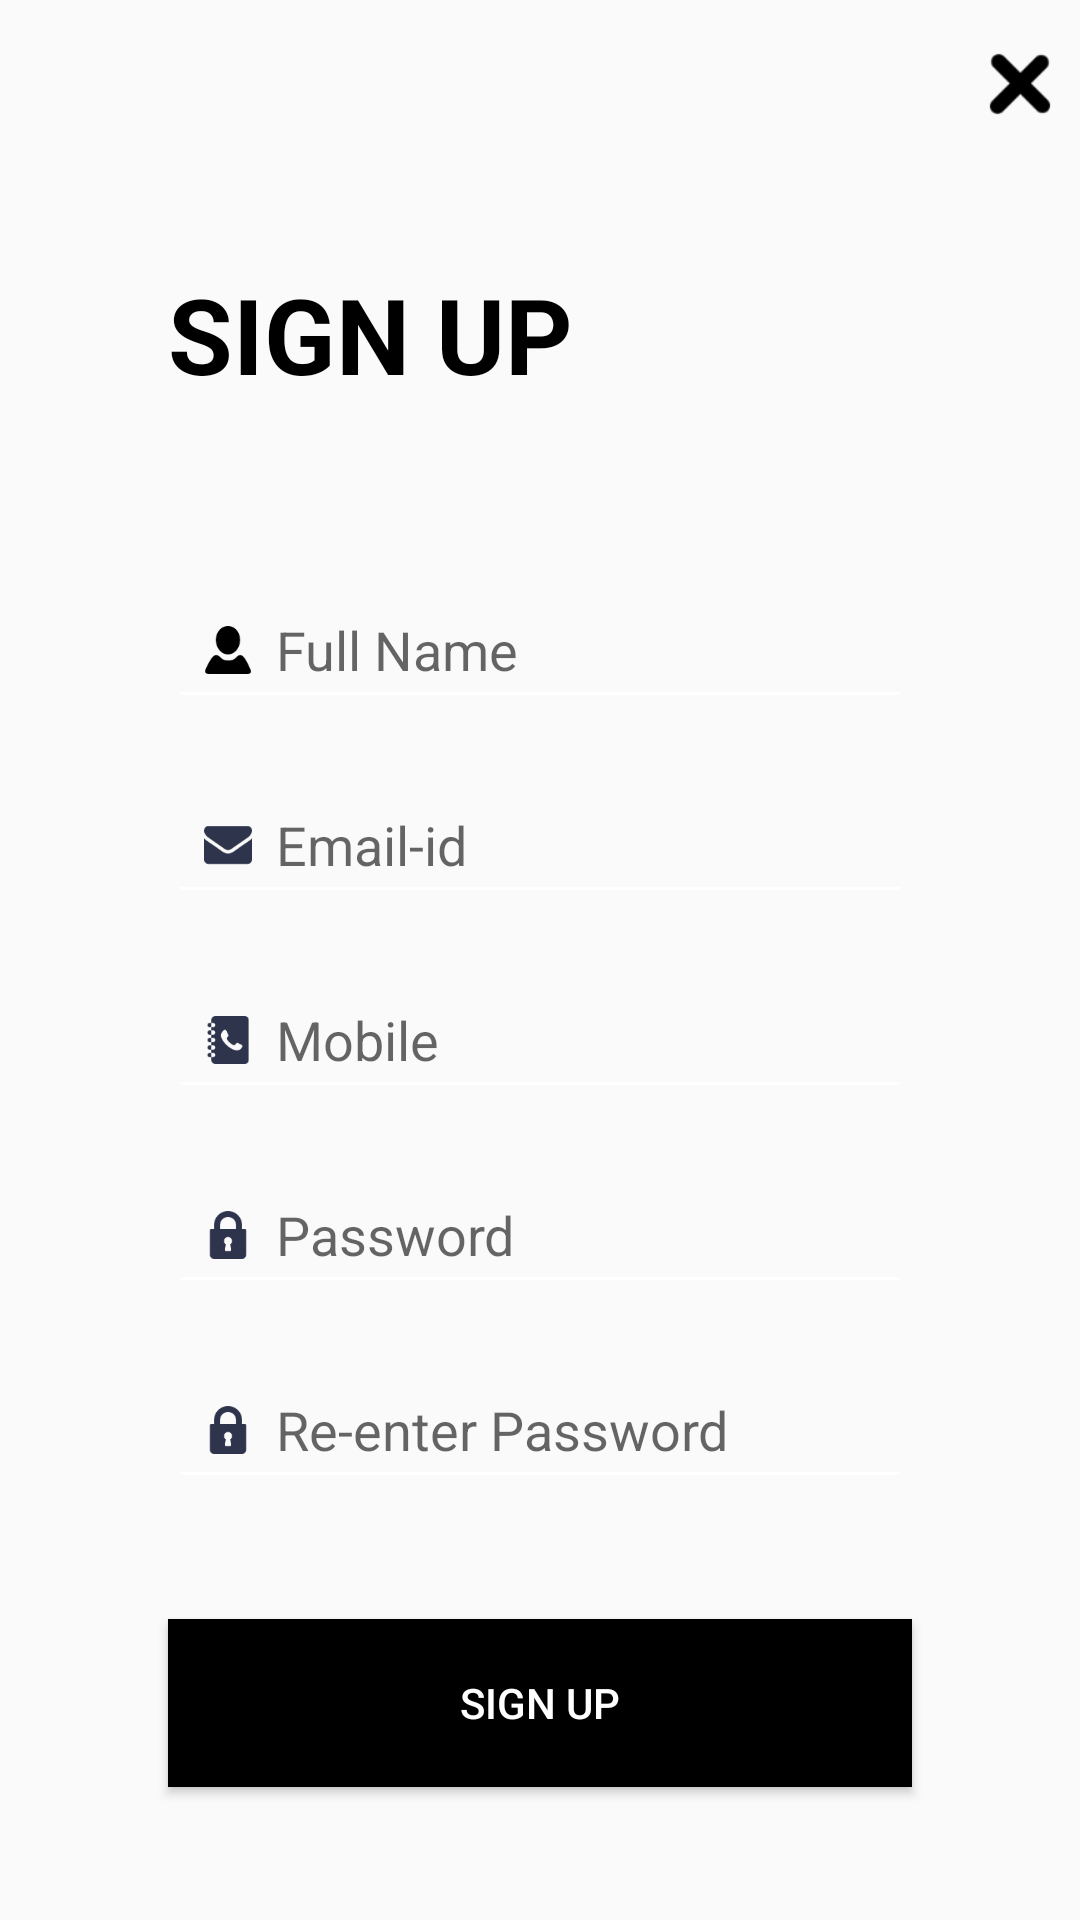

Android layout source for this screen:
<!-- AndroidManifest.xml: application theme AppTheme -->
<!-- res/layout/activity_sign_up.xml -->
<?xml version="1.0" encoding="utf-8"?>
<LinearLayout xmlns:android="http://schemas.android.com/apk/res/android"
    android:layout_width="match_parent"
    android:layout_height="match_parent"
    android:orientation="vertical">


    <ScrollView
        android:layout_width="match_parent"
        android:layout_height="match_parent"
        android:overScrollMode="never"
        android:scrollbars="none">

        <LinearLayout
            android:layout_width="match_parent"
            android:layout_height="wrap_content"
            android:orientation="vertical">

            <ImageView
                android:id="@+id/imgCloseButton"
                android:layout_width="40dp"
                android:layout_height="40dp"
                android:layout_gravity="end"
                android:layout_marginTop="8dp"
                android:src="@drawable/ic_cancel"
                android:tint="@color/black" />

            <TextView
                android:id="@+id/txtSinUpLabel"
                android:layout_width="match_parent"
                android:layout_height="wrap_content"
                android:layout_marginStart="?actionBarSize"
                android:layout_marginTop="40dp"
                android:text="@string/sign_up"
                android:textColor="@color/black"
                android:textSize="@dimen/sp_35"
                android:textStyle="bold" />

            <EditText
                android:id="@+id/edtName"
                android:layout_width="match_parent"
                android:layout_height="wrap_content"
                android:layout_marginLeft="?actionBarSize"
                android:layout_marginRight="?actionBarSize"
                android:layout_marginTop="?actionBarSize"
                android:drawableStart="@drawable/ic_user"
                android:hint="@string/full_name"
                android:maxLines="1" />

            <EditText
                android:id="@+id/edtEmail"
                android:layout_width="match_parent"
                android:layout_height="wrap_content"
                android:layout_marginLeft="?actionBarSize"
                android:layout_marginRight="?actionBarSize"
                android:layout_marginTop="16dp"
                android:drawableStart="@drawable/ic_envelope"
                android:hint="@string/email_id"
                android:inputType="textEmailAddress"
                android:maxLines="1" />

            <EditText
                android:id="@+id/edtMobile"
                android:layout_width="match_parent"
                android:layout_height="wrap_content"
                android:layout_marginLeft="?actionBarSize"
                android:layout_marginRight="?actionBarSize"
                android:layout_marginTop="16dp"
                android:drawableStart="@drawable/ic_contact_book"
                android:hint="Mobile"
                android:inputType="phone"
                android:maxLength="15"
                android:maxLines="1" />

            <EditText
                android:id="@+id/edtPassword"
                android:layout_width="match_parent"
                android:layout_height="wrap_content"
                android:layout_marginLeft="?actionBarSize"
                android:layout_marginRight="?actionBarSize"
                android:layout_marginTop="16dp"
                android:drawableStart="@drawable/ic_lock"
                android:hint="Password"
                android:inputType="textPassword"
                android:maxLines="1" />

            <EditText
                android:id="@+id/edtRePassword"
                android:layout_width="match_parent"
                android:layout_height="wrap_content"
                android:layout_marginLeft="?actionBarSize"
                android:layout_marginRight="?actionBarSize"
                android:layout_marginTop="16dp"
                android:drawableStart="@drawable/ic_lock"
                android:hint="@string/re_enter_password"
                android:inputType="textPassword"
                android:maxLines="1" />

            <Button
                android:id="@+id/btnSignUp"
                android:layout_width="match_parent"
                android:layout_height="?actionBarSize"
                android:layout_marginBottom="?actionBarSize"
                android:layout_marginEnd="?actionBarSize"
                android:layout_marginStart="?actionBarSize"
                android:layout_marginTop="40dp"
                android:background="@color/black"
                android:text="@string/sign_up"
                android:textColor="@color/colorWhite" />
        </LinearLayout>

    </ScrollView>


</LinearLayout>
<!-- resources referenced by this layout -->
<resources>
  <color name="black">#000000</color>
  <color name="colorWhite">#FFFFFF</color>
  <dimen name="sp_35">35sp</dimen>
  <!-- drawable ic_cancel: png bitmap (drawable-hdpi, 769 bytes) -->
  <!-- drawable ic_contact_book: png bitmap (drawable-hdpi, 961 bytes) -->
  <!-- drawable ic_envelope: png bitmap (drawable-hdpi, 855 bytes) -->
  <!-- drawable ic_lock: png bitmap (drawable-hdpi, 786 bytes) -->
  <!-- drawable ic_user: png bitmap (drawable-hdpi, 696 bytes) -->
  <string name="email_id">Email-id</string>
  <string name="full_name">Full Name</string>
  <string name="re_enter_password">Re-enter Password</string>
  <string name="sign_up">SIGN UP</string>
  <style name="AppTheme" parent="Theme.AppCompat.Light.NoActionBar">
          
          <item name="android:windowDrawsSystemBarBackgrounds">false</item>
          <item name="colorPrimary">@color/colorPrimary</item>
          <item name="colorPrimaryDark">@color/colorPrimaryDark</item>
          <item name="colorAccent">@color/colorAccent</item>
          <item name="android:textColorSecondary">@color/colorWhite</item>
  
      </style>
  <color name="colorPrimary">#000000</color>
  <color name="colorPrimaryDark">#000000</color>
  <color name="colorAccent">#15BA3A</color>
</resources>
